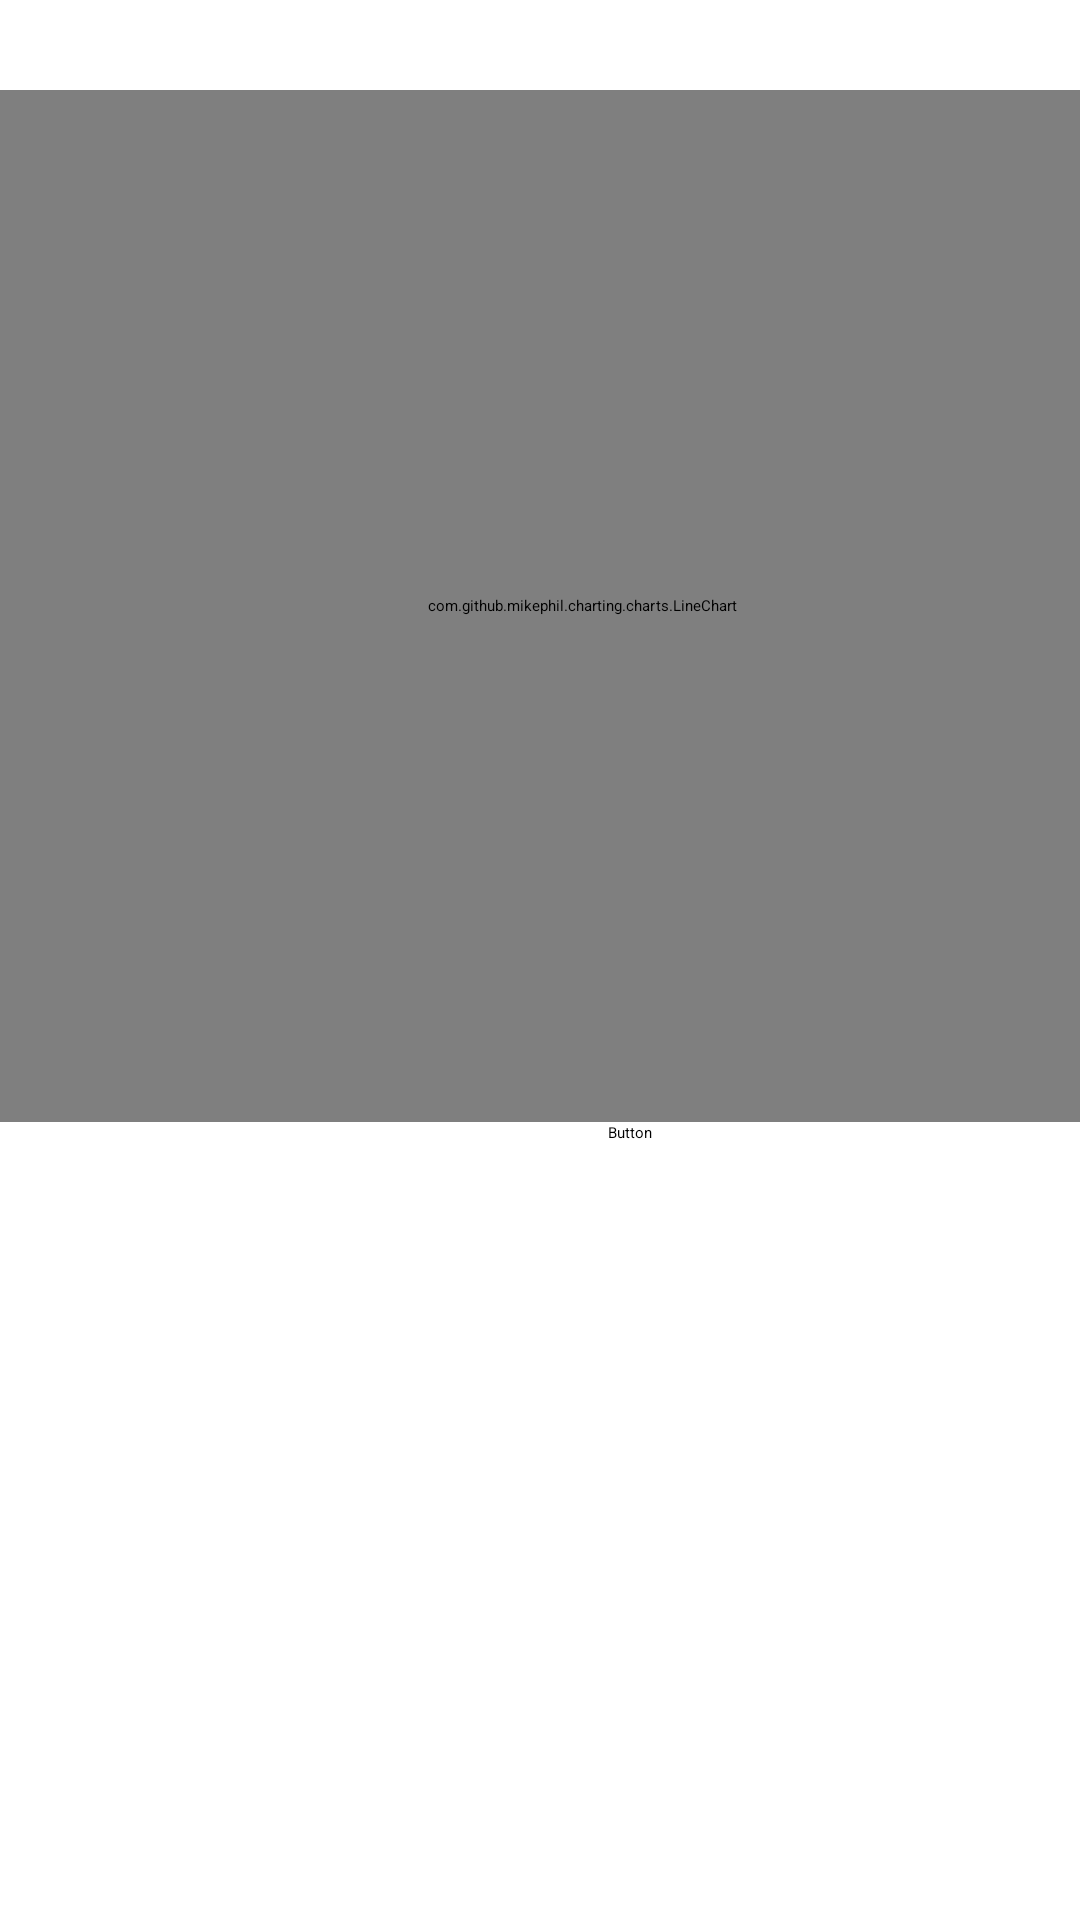

Produce the Android XML layout that renders to this screen, including the resource entries it uses.
<!-- AndroidManifest.xml: activity theme Selects -->
<!-- res/layout/activity_grafica_placas.xml -->
<?xml version="1.0" encoding="utf-8"?>
<LinearLayout xmlns:android="http://schemas.android.com/apk/res/android"
    xmlns:app="http://schemas.android.com/apk/res-auto"
    xmlns:tools="http://schemas.android.com/tools"
    android:layout_width="match_parent"
    android:layout_height="match_parent"
    android:orientation="vertical"
    tools:context="com.example.juan.foodapp.controlador.GraficaPlacasActivity">

    <HorizontalScrollView
        android:layout_width="match_parent"
        android:layout_height="344dp"
        android:layout_marginTop="30dp">

        <LinearLayout
            android:layout_width="wrap_content"
            android:layout_height="match_parent"
            android:orientation="vertical">

            <com.github.mikephil.charting.charts.LineChart
                android:id="@+id/chartPlacas"
                android:layout_width="388dp"
                android:layout_height="match_parent"
                tools:layout_editor_absoluteX="0dp"
                tools:layout_editor_absoluteY="0dp">

            </com.github.mikephil.charting.charts.LineChart>
        </LinearLayout>
    </HorizontalScrollView>

    <LinearLayout
        android:layout_width="match_parent"
        android:layout_height="match_parent"
        android:orientation="horizontal">

        <EditText
            android:id="@+id/nuevoCaudal"
            android:layout_width="wrap_content"
            android:layout_height="wrap_content"
            android:layout_weight="1"
            android:ems="10"
            android:inputType="textPersonName" />

        <Button
            android:id="@+id/btnAgregar"
            android:layout_width="wrap_content"
            android:layout_height="wrap_content"
            android:layout_weight="1"
            android:text="Button" />

    </LinearLayout>
</LinearLayout>
<!-- resources referenced by this layout -->
<resources>

</resources>
